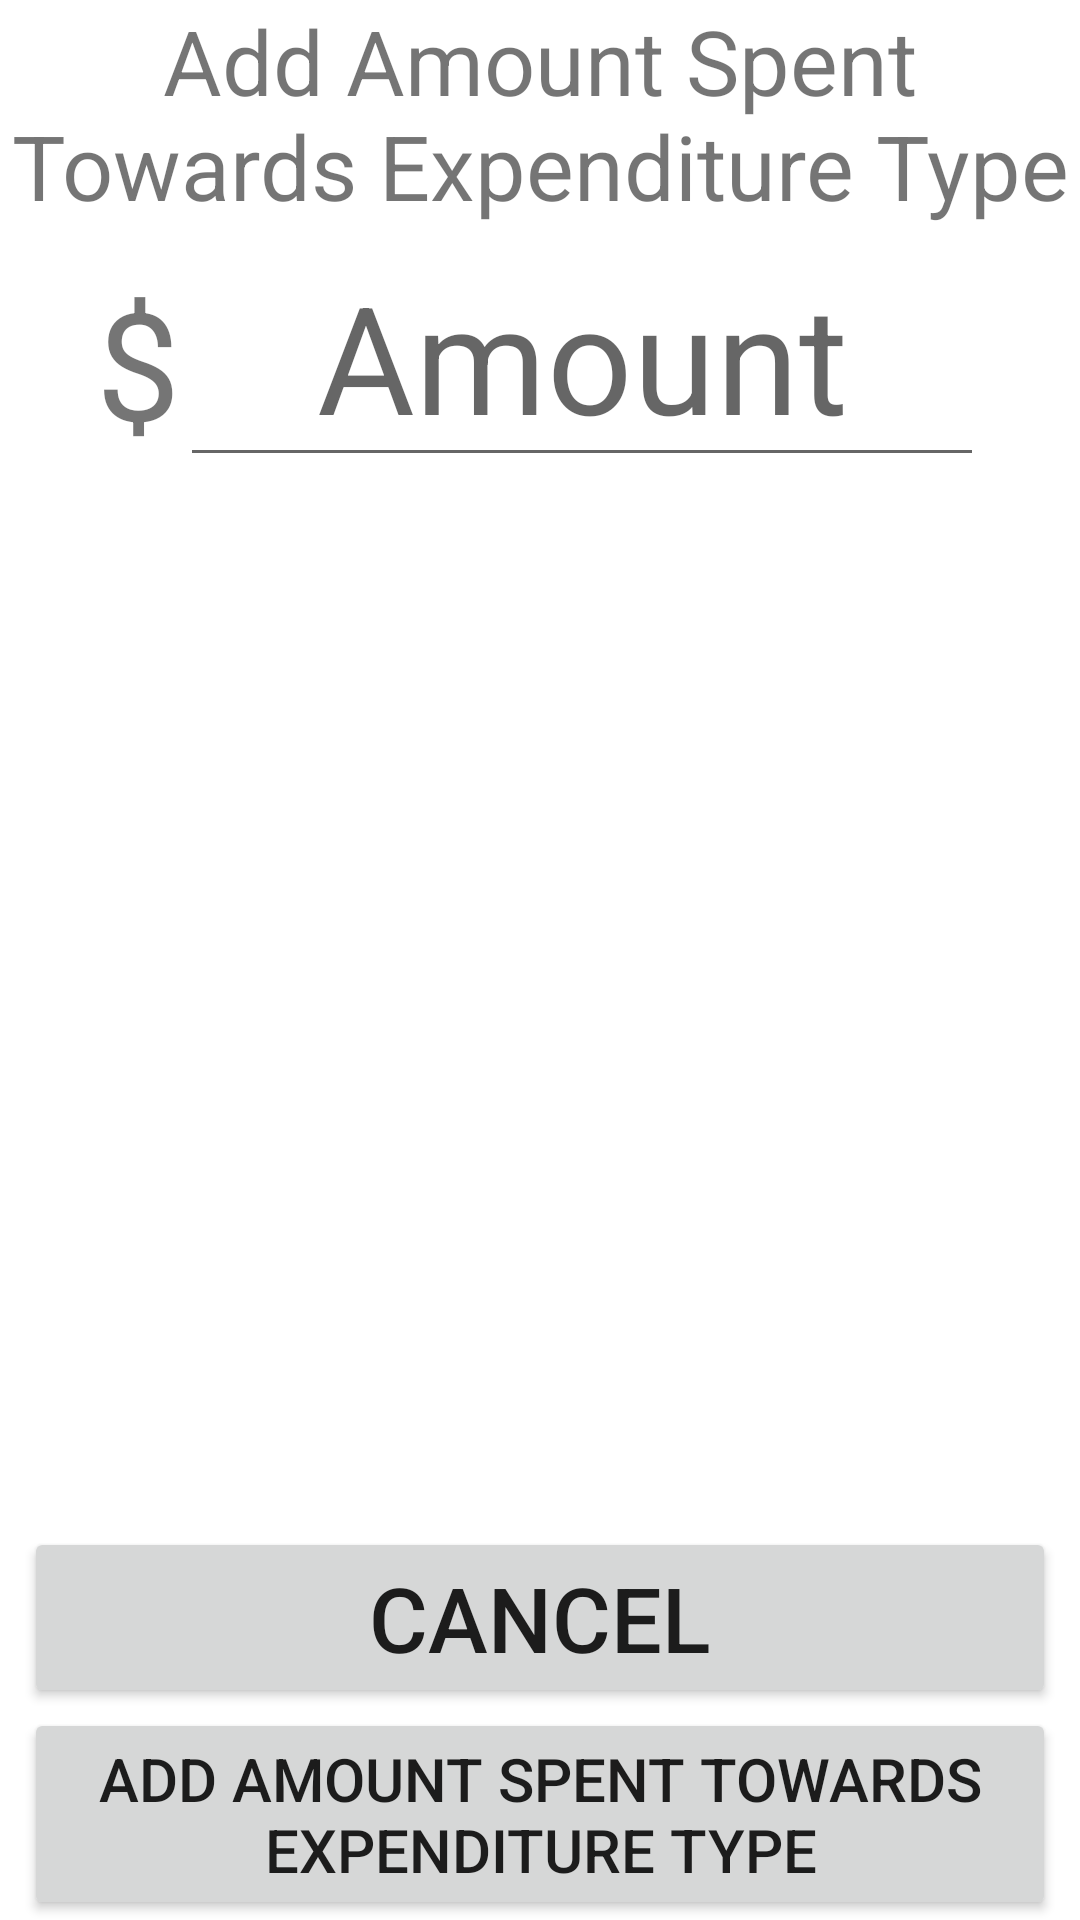

Android layout source for this screen:
<!-- AndroidManifest.xml: application theme Theme.SimpleSpendingTracker -->
<!-- res/layout/activity_add_amount_spent.xml -->
<?xml version="1.0" encoding="utf-8"?>
<androidx.constraintlayout.widget.ConstraintLayout xmlns:android="http://schemas.android.com/apk/res/android"
    xmlns:app="http://schemas.android.com/apk/res-auto"
    xmlns:tools="http://schemas.android.com/tools"
    android:layout_width="match_parent"
    android:layout_height="match_parent"
    tools:context=".AddAmountSpentActivity">

    <Button
        android:id="@+id/confirm_button"
        android:layout_width="0dp"
        android:layout_height="wrap_content"
        android:layout_marginStart="8dp"
        android:layout_marginEnd="8dp"
        android:text="@string/add_amount_spent_string"
        android:textSize="20sp"
        app:layout_constraintBottom_toBottomOf="parent"
        app:layout_constraintEnd_toEndOf="parent"
        app:layout_constraintStart_toStartOf="parent"
        tools:ignore="DuplicateSpeakableTextCheck" />

    <EditText
        android:id="@+id/amount_field"
        android:layout_width="0dp"
        android:layout_height="wrap_content"
        android:layout_marginEnd="32dp"
        android:ems="10"
        android:hint="@string/amount_spent_hint_string"
        android:importantForAutofill="no"
        android:inputType="numberDecimal"
        android:textAlignment="center"
        android:textSize="50sp"
        app:layout_constraintEnd_toEndOf="parent"
        app:layout_constraintHorizontal_bias="1.0"
        app:layout_constraintStart_toEndOf="@id/currency_symbol_label"
        app:layout_constraintTop_toBottomOf="@+id/top_label"
        tools:ignore="TextContrastCheck" />

    <Button
        android:id="@+id/cancel_button"
        android:layout_width="0dp"
        android:layout_height="wrap_content"
        android:layout_marginStart="8dp"
        android:layout_marginEnd="8dp"
        android:text="@string/cancel_string"
        android:textSize="30sp"
        app:layout_constraintBottom_toTopOf="@+id/confirm_button"
        app:layout_constraintEnd_toEndOf="parent"
        app:layout_constraintHorizontal_bias="0.0"
        app:layout_constraintStart_toStartOf="parent"
        app:layout_constraintTop_toBottomOf="@+id/amount_field"
        app:layout_constraintVertical_bias="1.0" />

    <TextView
        android:id="@+id/top_label"
        android:layout_width="wrap_content"
        android:layout_height="wrap_content"
        android:text="@string/add_amount_spent_string"
        android:textAlignment="center"
        android:textSize="30sp"
        app:layout_constraintEnd_toEndOf="parent"
        app:layout_constraintStart_toStartOf="parent"
        app:layout_constraintTop_toTopOf="parent" />

    <TextView
        android:id="@+id/currency_symbol_label"
        android:layout_width="0dp"
        android:layout_height="wrap_content"
        android:layout_marginStart="32dp"
        android:layout_marginTop="12dp"
        android:text="@string/currency_symbol_placeholder"
        android:textSize="50sp"
        app:layout_constraintHorizontal_bias="1.0"
        app:layout_constraintStart_toStartOf="parent"
        app:layout_constraintTop_toBottomOf="@+id/top_label" />
</androidx.constraintlayout.widget.ConstraintLayout>
<!-- resources referenced by this layout -->
<resources>
  <string name="add_amount_spent_string">Add Amount Spent Towards Expenditure Type</string>
  <string name="amount_spent_hint_string">Amount</string>
  <string name="cancel_string">Cancel</string>
  <string name="currency_symbol_placeholder" translatable="false">$</string>
  <style name="Theme.SimpleSpendingTracker" parent="Theme.MaterialComponents.DayNight.DarkActionBar">
          
          <item name="colorPrimary">@color/purple_500</item>
          <item name="colorPrimaryVariant">@color/purple_700</item>
          <item name="colorOnPrimary">@color/white</item>
          
          <item name="colorSecondary">@color/teal_200</item>
          <item name="colorSecondaryVariant">@color/teal_700</item>
          <item name="colorOnSecondary">@color/black</item>
          
          <item name="android:statusBarColor" tools:targetApi="l">?attr/colorPrimaryVariant</item>
          
      </style>
  <!-- not gathered from this repository: default colours our renderer supplied (Android Studio template values) -->
  <color name="purple_500">#FF6200EE</color>
  <color name="purple_700">#FF3700B3</color>
  <color name="teal_200">#FF03DAC5</color>
  <color name="teal_700">#FF018786</color>
  <color name="black">#FF000000</color>
  <color name="white">#FFFFFFFF</color>
</resources>
